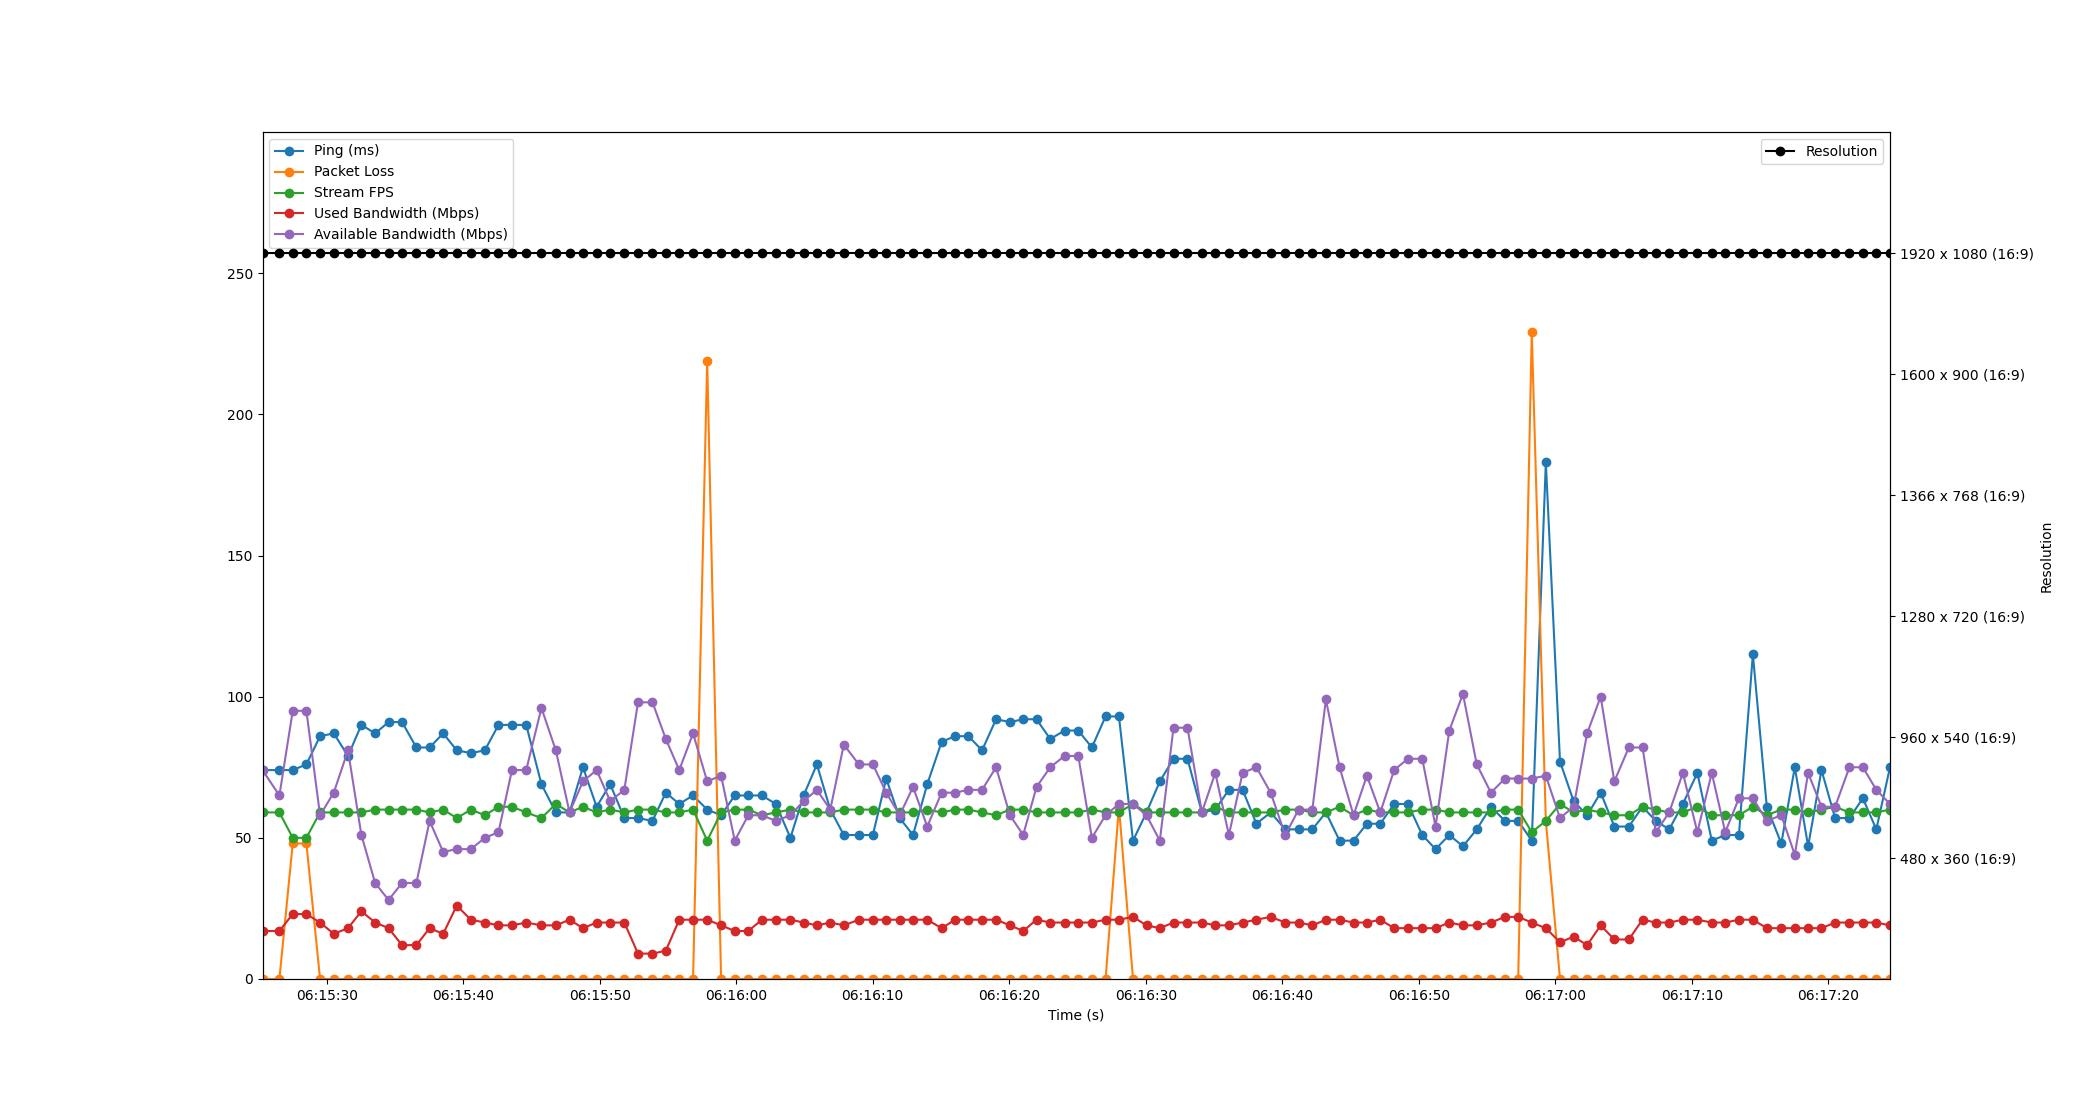

The data file committed next to this chart (first rows):
Time, Timestamp, Ping, Packet Loss, Stream FPS, Used Bandwidth, Resolution, Available Bandwidth
4.291534423828125e-06, 2023-07-19 06:15:25.294705, 74, 0, 59, 17, 1920 x 1080 (16:9), 74
1.238, 2023-07-19 06:15:26.532730, 74, 0, 59, 17, 1920 x 1080 (16:9), 65
2.215, 2023-07-19 06:15:27.509796, 74, 48, 50, 23, 1920 x 1080 (16:9), 95
3.215, 2023-07-19 06:15:28.509814, 76, 48, 50, 23, 1920 x 1080 (16:9), 95
4.218, 2023-07-19 06:15:29.512494, 86, 0, 59, 20, 1920 x 1080 (16:9), 58
5.221, 2023-07-19 06:15:30.516105, 87, 0, 59, 16, 1920 x 1080 (16:9), 66
6.264, 2023-07-19 06:15:31.558522, 79, 0, 59, 18, 1920 x 1080 (16:9), 81
7.244, 2023-07-19 06:15:32.538416, 90, 0, 59, 24, 1920 x 1080 (16:9), 51
8.252, 2023-07-19 06:15:33.546586, 87, 0, 60, 20, 1920 x 1080 (16:9), 34
9.234, 2023-07-19 06:15:34.528926, 91, 0, 60, 18, 1920 x 1080 (16:9), 28
10.22, 2023-07-19 06:15:35.517645, 91, 0, 60, 12, 1920 x 1080 (16:9), 34
11.27, 2023-07-19 06:15:36.568472, 82, 0, 60, 12, 1920 x 1080 (16:9), 34
12.24, 2023-07-19 06:15:37.536514, 82, 0, 59, 18, 1920 x 1080 (16:9), 56
13.24, 2023-07-19 06:15:38.530218, 87, 0, 60, 16, 1920 x 1080 (16:9), 45
14.23, 2023-07-19 06:15:39.525923, 81, 0, 57, 26, 1920 x 1080 (16:9), 46
15.27, 2023-07-19 06:15:40.562307, 80, 0, 60, 21, 1920 x 1080 (16:9), 46
16.29, 2023-07-19 06:15:41.585472, 81, 0, 58, 20, 1920 x 1080 (16:9), 50
17.29, 2023-07-19 06:15:42.583994, 90, 0, 61, 19, 1920 x 1080 (16:9), 52
18.28, 2023-07-19 06:15:43.570513, 90, 0, 61, 19, 1920 x 1080 (16:9), 74
19.32, 2023-07-19 06:15:44.614367, 90, 0, 59, 20, 1920 x 1080 (16:9), 74
20.43, 2023-07-19 06:15:45.729292, 69, 0, 57, 19, 1920 x 1080 (16:9), 96
21.49, 2023-07-19 06:15:46.783947, 59, 0, 62, 19, 1920 x 1080 (16:9), 81
22.49, 2023-07-19 06:15:47.788466, 59, 0, 59, 21, 1920 x 1080 (16:9), 59
23.48, 2023-07-19 06:15:48.772551, 75, 0, 61, 18, 1920 x 1080 (16:9), 70
24.48, 2023-07-19 06:15:49.772014, 61, 0, 59, 20, 1920 x 1080 (16:9), 74
25.47, 2023-07-19 06:15:50.766396, 69, 0, 60, 20, 1920 x 1080 (16:9), 63
26.51, 2023-07-19 06:15:51.802079, 57, 0, 59, 20, 1920 x 1080 (16:9), 67
27.51, 2023-07-19 06:15:52.804696, 57, 0, 60, 9, 1920 x 1080 (16:9), 98
28.57, 2023-07-19 06:15:53.866544, 56, 0, 60, 9, 1920 x 1080 (16:9), 98
29.55, 2023-07-19 06:15:54.842158, 66, 0, 59, 10, 1920 x 1080 (16:9), 85
30.53, 2023-07-19 06:15:55.825068, 62, 0, 59, 21, 1920 x 1080 (16:9), 74
31.54, 2023-07-19 06:15:56.837476, 65, 0, 60, 21, 1920 x 1080 (16:9), 87
32.58, 2023-07-19 06:15:57.872821, 60, 219, 49, 21, 1920 x 1080 (16:9), 70
33.6, 2023-07-19 06:15:58.893065, 58, 0, 59, 19, 1920 x 1080 (16:9), 72
34.6, 2023-07-19 06:15:59.893140, 65, 0, 60, 17, 1920 x 1080 (16:9), 49
35.59, 2023-07-19 06:16:00.883429, 65, 0, 60, 17, 1920 x 1080 (16:9), 58
36.59, 2023-07-19 06:16:01.884476, 65, 0, 58, 21, 1920 x 1080 (16:9), 58
37.61, 2023-07-19 06:16:02.901878, 62, 0, 59, 21, 1920 x 1080 (16:9), 56
38.68, 2023-07-19 06:16:03.970514, 50, 0, 60, 21, 1920 x 1080 (16:9), 58
39.64, 2023-07-19 06:16:04.938162, 65, 0, 59, 20, 1920 x 1080 (16:9), 63
40.61, 2023-07-19 06:16:05.909189, 76, 0, 59, 19, 1920 x 1080 (16:9), 67
41.6, 2023-07-19 06:16:06.891660, 60, 0, 59, 20, 1920 x 1080 (16:9), 60
42.59, 2023-07-19 06:16:07.882225, 51, 0, 60, 19, 1920 x 1080 (16:9), 83
43.7, 2023-07-19 06:16:08.990502, 51, 0, 60, 21, 1920 x 1080 (16:9), 76
44.72, 2023-07-19 06:16:10.012211, 51, 0, 60, 21, 1920 x 1080 (16:9), 76
45.7, 2023-07-19 06:16:10.990489, 71, 0, 59, 21, 1920 x 1080 (16:9), 66
46.68, 2023-07-19 06:16:11.973163, 57, 0, 59, 21, 1920 x 1080 (16:9), 58
47.66, 2023-07-19 06:16:12.954000, 51, 0, 59, 21, 1920 x 1080 (16:9), 68
48.7, 2023-07-19 06:16:13.995747, 69, 0, 60, 21, 1920 x 1080 (16:9), 54
49.75, 2023-07-19 06:16:15.048208, 84, 0, 59, 18, 1920 x 1080 (16:9), 66
50.74, 2023-07-19 06:16:16.037280, 86, 0, 60, 21, 1920 x 1080 (16:9), 66
51.71, 2023-07-19 06:16:17.009141, 86, 0, 60, 21, 1920 x 1080 (16:9), 67
52.72, 2023-07-19 06:16:18.012927, 81, 0, 59, 21, 1920 x 1080 (16:9), 67
53.74, 2023-07-19 06:16:19.036925, 92, 0, 58, 21, 1920 x 1080 (16:9), 75
54.76, 2023-07-19 06:16:20.054509, 91, 0, 60, 19, 1920 x 1080 (16:9), 58
55.73, 2023-07-19 06:16:21.024279, 92, 0, 60, 17, 1920 x 1080 (16:9), 51
56.71, 2023-07-19 06:16:21.999787, 92, 0, 59, 21, 1920 x 1080 (16:9), 68
57.71, 2023-07-19 06:16:23.006097, 85, 0, 59, 20, 1920 x 1080 (16:9), 75
58.76, 2023-07-19 06:16:24.054493, 88, 0, 59, 20, 1920 x 1080 (16:9), 79
59.77, 2023-07-19 06:16:25.060376, 88, 0, 59, 20, 1920 x 1080 (16:9), 79
... 59 more rows
